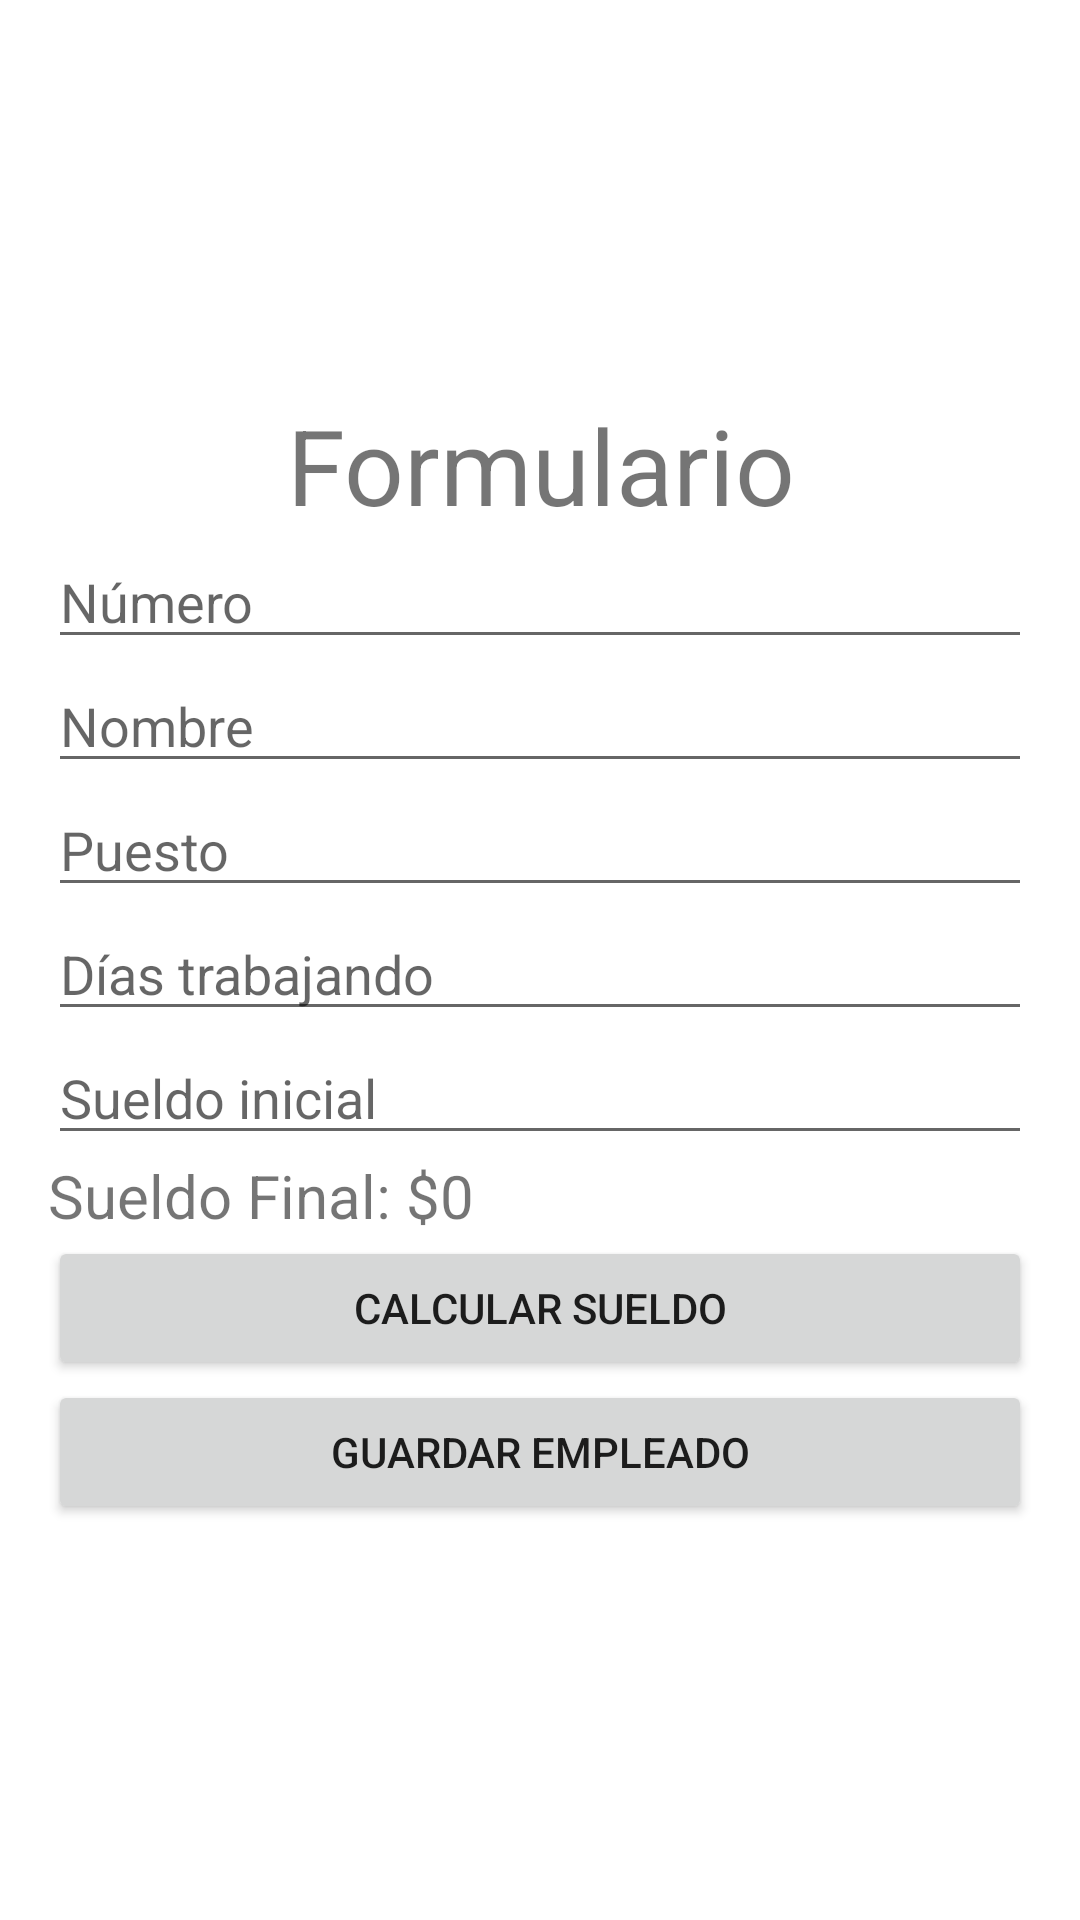

Produce the Android XML layout that renders to this screen, including the resource entries it uses.
<!-- AndroidManifest.xml: application theme Theme.Exa_3ersalvador_AS -->
<!-- res/layout/activity_formulario.xml -->
<?xml version="1.0" encoding="utf-8"?>
<androidx.constraintlayout.widget.ConstraintLayout xmlns:android="http://schemas.android.com/apk/res/android"
    xmlns:app="http://schemas.android.com/apk/res-auto"
    xmlns:tools="http://schemas.android.com/tools"
    android:layout_width="match_parent"
    android:layout_height="match_parent"
    tools:context=".FormularioActivity">

    <LinearLayout
        android:layout_width="match_parent"
        android:layout_height="match_parent"
        android:layout_marginStart="16dp"
        android:layout_marginEnd="16dp"
        android:gravity="center"
        android:orientation="vertical"
        app:layout_constraintBottom_toBottomOf="parent"
        app:layout_constraintEnd_toEndOf="parent"
        app:layout_constraintStart_toStartOf="parent"
        app:layout_constraintTop_toTopOf="parent">

        <TextView
            android:id="@+id/tvTituloFormularioAS"
            android:layout_width="match_parent"
            android:layout_height="wrap_content"
            android:gravity="center"
            android:text="Formulario"
            android:textSize="35sp" />

        <EditText
            android:id="@+id/etNumeroAS"
            android:layout_width="match_parent"
            android:layout_height="wrap_content"
            android:ems="10"
            android:hint="Número"
            android:inputType="number"
            tools:ignore="TouchTargetSizeCheck" />

        <EditText
            android:id="@+id/etNombreAS"
            android:layout_width="match_parent"
            android:layout_height="wrap_content"
            android:ems="10"
            android:hint="Nombre"
            android:inputType="textPersonName"
            tools:ignore="TouchTargetSizeCheck" />

        <EditText
            android:id="@+id/etPuestoAS"
            android:layout_width="match_parent"
            android:layout_height="wrap_content"
            android:ems="10"
            android:hint="Puesto"
            android:inputType="textPersonName"
            tools:ignore="TouchTargetSizeCheck" />

        <EditText
            android:id="@+id/etDiasAS"
            android:layout_width="match_parent"
            android:layout_height="wrap_content"
            android:ems="10"
            android:hint="Días trabajando"
            android:inputType="number"
            tools:ignore="TouchTargetSizeCheck" />

        <EditText
            android:id="@+id/etSueldoInicialAS"
            android:layout_width="match_parent"
            android:layout_height="wrap_content"
            android:ems="10"
            android:hint="Sueldo inicial"
            android:inputType="number"
            tools:ignore="TouchTargetSizeCheck" />

        <LinearLayout
            android:layout_width="match_parent"
            android:layout_height="wrap_content"
            android:orientation="horizontal">

            <TextView
                android:id="@+id/tvTituloSueldoFinalAS"
                android:layout_width="wrap_content"
                android:layout_height="wrap_content"
                android:text="Sueldo Final: $"
                android:textSize="20sp" />

            <TextView
                android:id="@+id/tvSueldoFinalAS"
                android:layout_width="wrap_content"
                android:layout_height="wrap_content"
                android:text="0"
                android:textSize="20sp" />
        </LinearLayout>

        <Button
            android:id="@+id/btnCalcularSueldoAS"
            android:layout_width="match_parent"
            android:layout_height="wrap_content"
            android:onClick="calcularSueldo"
            android:text="Calcular sueldo" />

        <Button
            android:id="@+id/btnGuardarAS"
            android:layout_width="match_parent"
            android:layout_height="wrap_content"
            android:onClick="guardarEmpleado"
            android:text="Guardar Empleado" />

    </LinearLayout>
</androidx.constraintlayout.widget.ConstraintLayout>
<!-- resources referenced by this layout -->
<resources>
  <style name="Theme.Exa_3ersalvador_AS" parent="Theme.MaterialComponents.DayNight.DarkActionBar">
          
          <item name="colorPrimary">@color/purple_500</item>
          <item name="colorPrimaryVariant">@color/purple_700</item>
          <item name="colorOnPrimary">@color/white</item>
          
          <item name="colorSecondary">@color/teal_200</item>
          <item name="colorSecondaryVariant">@color/teal_700</item>
          <item name="colorOnSecondary">@color/black</item>
          
          <item name="android:statusBarColor">?attr/colorPrimaryVariant</item>
          
      </style>
  <!-- not gathered from this repository: default colours our renderer supplied (Android Studio template values) -->
  <color name="purple_500">#FF6200EE</color>
  <color name="purple_700">#FF3700B3</color>
  <color name="teal_200">#FF03DAC5</color>
  <color name="teal_700">#FF018786</color>
  <color name="black">#FF000000</color>
  <color name="white">#FFFFFFFF</color>
</resources>
